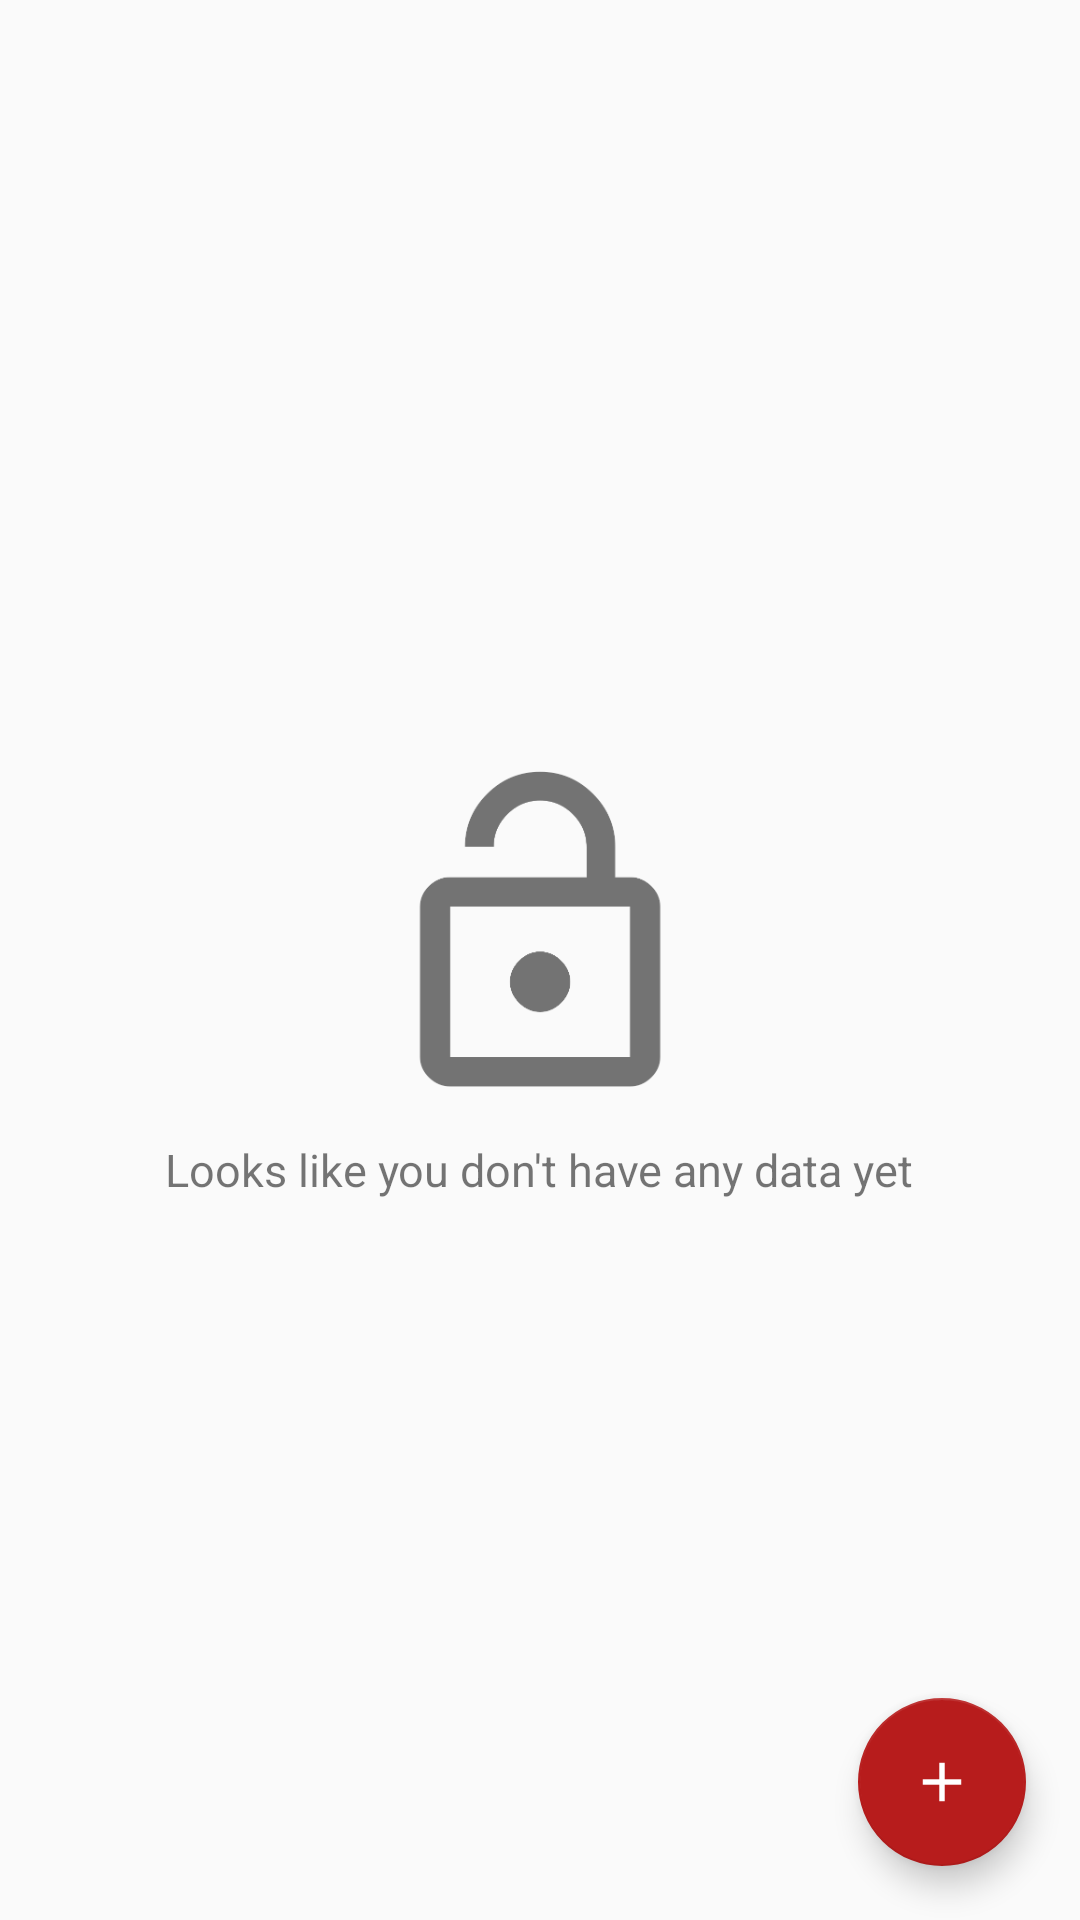

The Android layout XML behind this screen, and the referenced resources:
<!-- AndroidManifest.xml: application theme AppTheme -->
<!-- res/layout/layout_data.xml -->
<RelativeLayout xmlns:android="http://schemas.android.com/apk/res/android"
    xmlns:app="http://schemas.android.com/apk/res-auto"
    xmlns:tools="http://schemas.android.com/tools"
    android:layout_width="match_parent"
    android:id="@+id/relative_layout"
    android:layout_height="match_parent"
    tools:context="com.camtech.android.lockcountbeta.activities.LockDataView">

    <ListView xmlns:android="http://schemas.android.com/apk/res/android"
        android:layout_width="match_parent"
        android:layout_height="match_parent"
        android:id="@+id/_list"/>


    <android.support.design.widget.FloatingActionButton
        android:id="@+id/fab_data"
        android:layout_width="wrap_content"
        android:layout_height="wrap_content"
        android:layout_alignParentBottom="true"
        android:layout_alignParentEnd="true"
        android:layout_alignParentRight="true"
        android:clickable="true"
        android:focusable="true"
        android:src="@drawable/ic_add"
        app:backgroundTint="@color/colorPrimary"
        android:layout_margin="18dp"/>

    <RelativeLayout
        android:id="@+id/empty_view"
        android:layout_width="match_parent"
        android:layout_height="match_parent"
        android:gravity="center_vertical">
        <ImageView
            android:id="@+id/image_view"
            android:layout_width="wrap_content"
            android:layout_height="wrap_content"
            android:layout_centerInParent="true"
            android:src="@drawable/ic_empty_view"/>

        <TextView
            android:layout_width="wrap_content"
            android:layout_height="wrap_content"
            android:textSize="15sp"
            android:layout_centerInParent="true"
            android:text="Looks like you don't have any data yet"
            android:layout_below="@+id/image_view"/>
    </RelativeLayout>


</RelativeLayout>
<!-- resources referenced by this layout -->
<resources>
  <color name="colorPrimary">#b71c1c</color>
  <!-- drawable ic_add: png bitmap (drawable-hdpi, 324 bytes) -->
  <!-- drawable ic_empty_view: png bitmap (drawable-hdpi, 4702 bytes) -->
  <style name="AppTheme" parent="Theme.AppCompat.Light.DarkActionBar">
          
          <item name="colorPrimary">@color/colorPrimary</item>
          <item name="colorPrimaryDark">@color/colorPrimaryDark</item>
          <item name="colorAccent">@color/colorAccent</item>
      </style>
  <color name="colorPrimaryDark">#7f0000</color>
  <color name="colorAccent">#44af46</color>
</resources>
